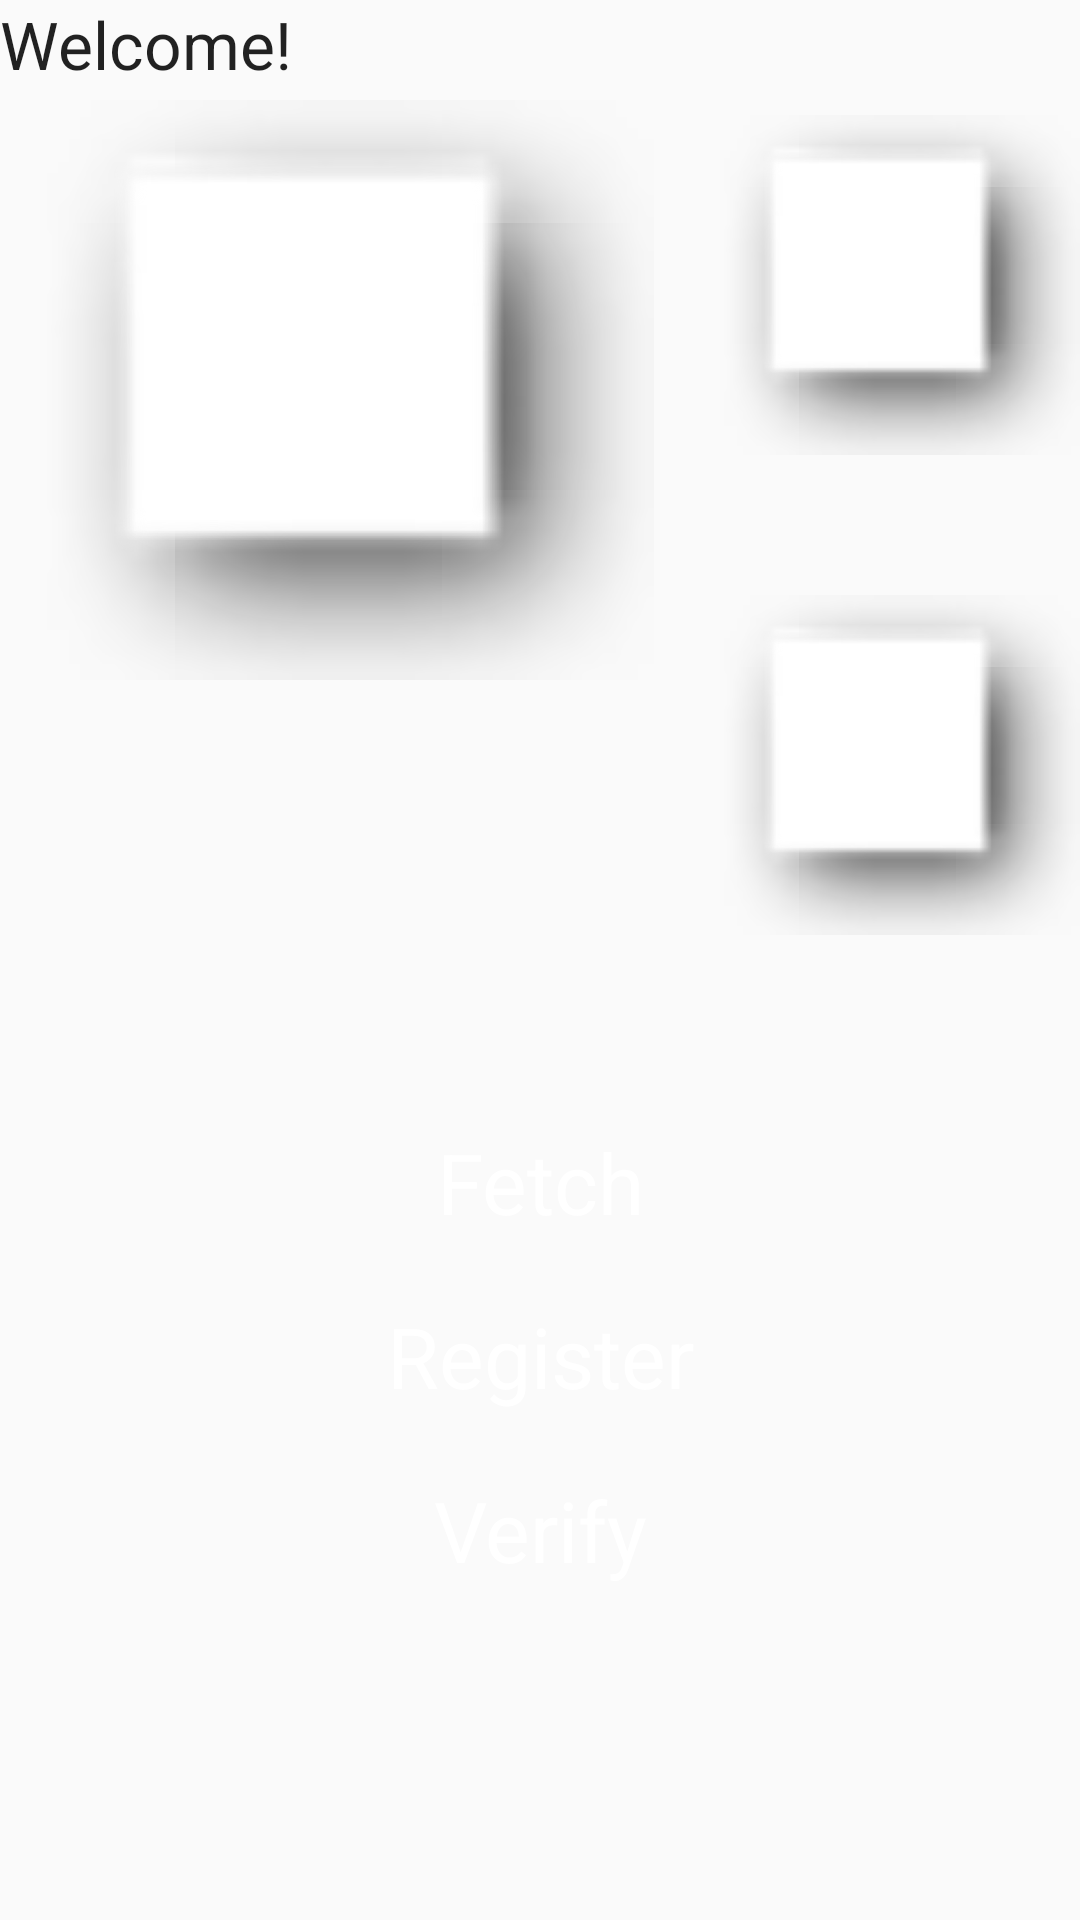

Write the Android layout XML for this screen, with the resource values it uses.
<!-- AndroidManifest.xml: application theme AppTheme2 -->
<!-- res/layout/verify_fp_layout_new.xml -->
<?xml version="1.0" encoding="utf-8"?>
<RelativeLayout xmlns:android="http://schemas.android.com/apk/res/android"
    android:id="@+id/AbsoluteLayout1"
    android:layout_width="match_parent"
    android:layout_height="match_parent"
    android:background="@drawable/vaccine_man_back"
    >
    <ImageView
        android:id="@+id/imageViewFingerprint"
        android:layout_width="208dp"
        android:layout_height="240dp"
        android:layout_marginLeft="10dp"
        android:layout_marginTop="10dp"
        android:src="@android:drawable/picture_frame" />
    <ImageView
        android:id="@+id/imageViewVerify"
        android:layout_width="130dp"
        android:layout_height="150dp"
        android:layout_marginLeft="20dp"
        android:layout_marginTop="20dp"
        android:layout_toRightOf="@+id/imageViewFingerprint"
        android:src="@android:drawable/picture_frame" />

    <ImageView
        android:id="@+id/imageViewRegister"
        android:layout_width="130dp"
        android:layout_height="150dp"
        android:layout_below="@+id/imageViewVerify"
        android:layout_marginTop="10dp"
        android:layout_marginLeft="20dp"
        android:layout_toRightOf="@+id/imageViewFingerprint"
        android:src="@android:drawable/picture_frame" />

    <Button
        android:layout_width="fill_parent"
        android:layout_height="wrap_content"
        android:id="@+id/fetch_rec"
        android:layout_below="@+id/imageViewRegister"
        android:text="Fetch"
        android:layout_marginTop="40dp"
        android:layout_marginLeft="10dp"
        android:layout_marginRight="10dp"
        android:textSize="28sp"
        style="@style/ParseLoginUI.Button"/>

    <Button
        android:id="@+id/buttonMatch"
        android:layout_width="fill_parent"
        android:layout_height="wrap_content"
        android:layout_below="@id/buttonRegister"
        android:text="Verify"
        android:layout_marginTop="10dp"
        android:layout_marginLeft="10dp"
        android:layout_marginRight="10dp"
        android:textSize="28sp"
        style="@style/ParseLoginUI.Button"/>
    <Button
        android:id="@+id/buttonRegister"
        android:layout_width="fill_parent"
        android:layout_height="wrap_content"
        android:layout_below="@+id/fetch_rec"
        android:text="@string/register"
        android:layout_marginLeft="10dp"
        android:layout_marginRight="10dp"
        android:layout_marginTop="10dp"
        android:textSize="28sp"
        style="@style/ParseLoginUI.Button"/>


    <TextView
        android:id="@+id/textViewResult"
        android:layout_width="291dp"
        android:layout_height="wrap_content"
        android:layout_x="17dp"
        android:layout_y="516dp"
        android:text="@string/welcome"
        android:textAppearance="?android:attr/textAppearanceLarge" />

</RelativeLayout>
<!-- resources referenced by this layout -->
<resources>
  <string name="register">Register</string>
  <string name="welcome">Welcome!</string>
  <style name="ParseLoginUI.Button" parent="@android:style/Widget.Button">
          <item name="android:layout_width">match_parent</item>
          <item name="android:layout_height">48dp</item>
          <item name="android:background">
              @drawable/com_parse_ui_parse_login_button_background_selector
          </item>
          <item name="android:textColor">@android:color/white</item>
          <item name="android:textSize">18sp</item>
      </style>
  <style name="AppTheme2" parent="Theme.AppCompat.Light.DarkActionBar">
          <item name="android:colorPrimary">@color/PrimaryColor</item>
          <item name="android:colorPrimaryDark">@color/PrimaryDarkColor</item>
          <item name="windowActionBar">true</item>
          <item name="windowActionModeOverlay">true</item>
          <item name="android:windowDrawsSystemBarBackgrounds">true</item>
          <item name="android:statusBarColor">@android:color/transparent</item>
  
          
      </style>
  <color name="PrimaryColor">#2196F3</color>
  <color name="PrimaryDarkColor">#1976D2</color>
</resources>
